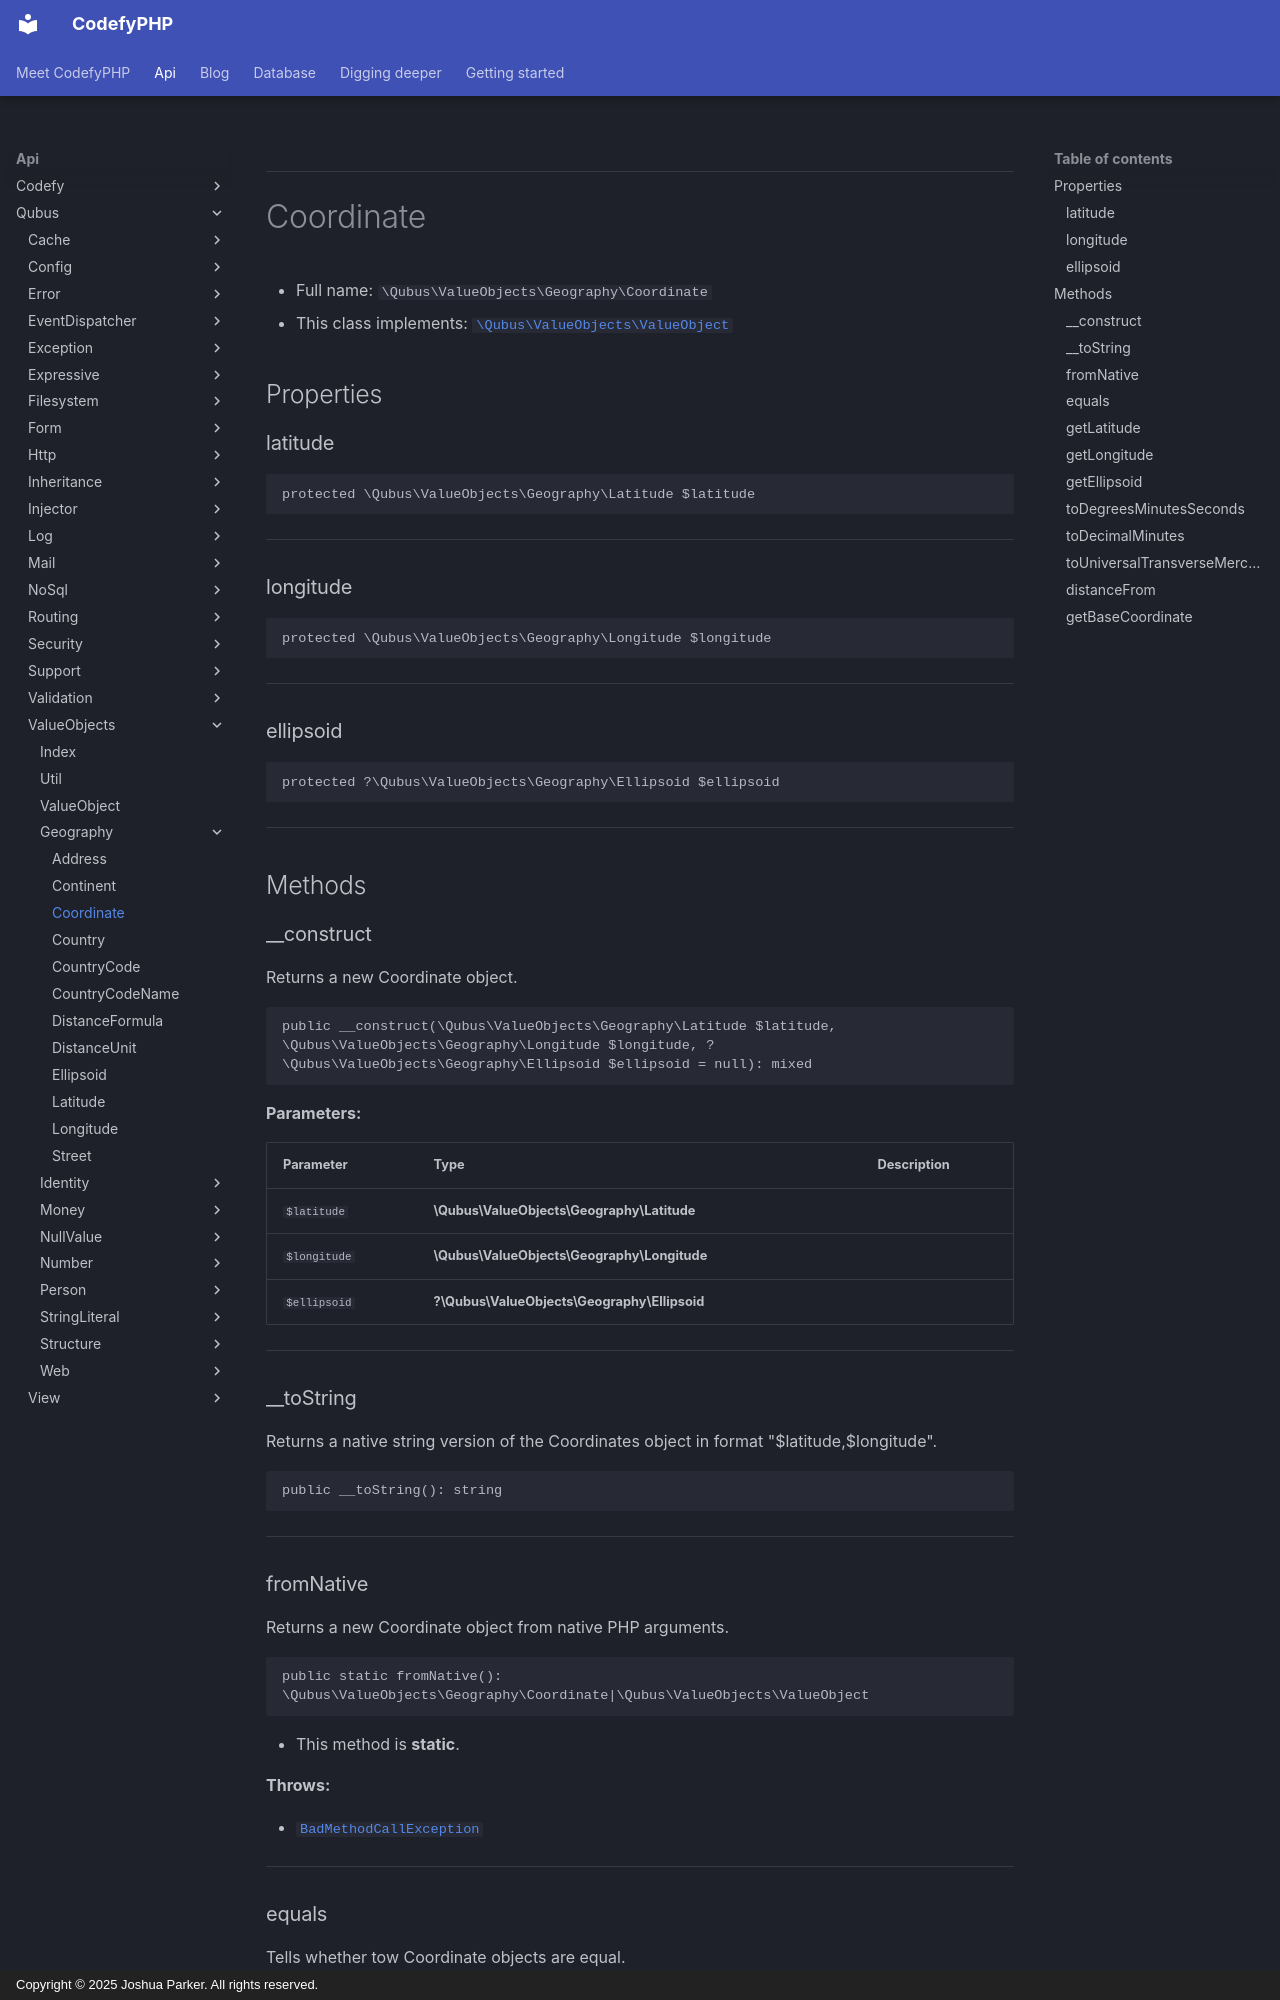

repository: codefyphp/docs · page: api/Qubus/ValueObjects/Geography/Coordinate/index.html · generator: mkdocs · copyright: Copyright © 2025 Joshua Parker. All rights reserved.

***

# Coordinate





* Full name: `\Qubus\ValueObjects\Geography\Coordinate`
* This class implements:
[`\Qubus\ValueObjects\ValueObject`](../ValueObject.md)



## Properties


### latitude



```php
protected \Qubus\ValueObjects\Geography\Latitude $latitude
```






***

### longitude



```php
protected \Qubus\ValueObjects\Geography\Longitude $longitude
```






***

### ellipsoid



```php
protected ?\Qubus\ValueObjects\Geography\Ellipsoid $ellipsoid
```






***

## Methods


### __construct

Returns a new Coordinate object.

```php
public __construct(\Qubus\ValueObjects\Geography\Latitude $latitude, \Qubus\ValueObjects\Geography\Longitude $longitude, ?\Qubus\ValueObjects\Geography\Ellipsoid $ellipsoid = null): mixed
```








**Parameters:**

| Parameter | Type | Description |
|-----------|------|-------------|
| `$latitude` | **\Qubus\ValueObjects\Geography\Latitude** |  |
| `$longitude` | **\Qubus\ValueObjects\Geography\Longitude** |  |
| `$ellipsoid` | **?\Qubus\ValueObjects\Geography\Ellipsoid** |  |





***

### __toString

Returns a native string version of the Coordinates object in format "$latitude,$longitude".

```php
public __toString(): string
```












***

### fromNative

Returns a new Coordinate object from native PHP arguments.

```php
public static fromNative(): \Qubus\ValueObjects\Geography\Coordinate|\Qubus\ValueObjects\ValueObject
```



* This method is **static**.







**Throws:**

- [`BadMethodCallException`](../../../BadMethodCallException.md)



***
